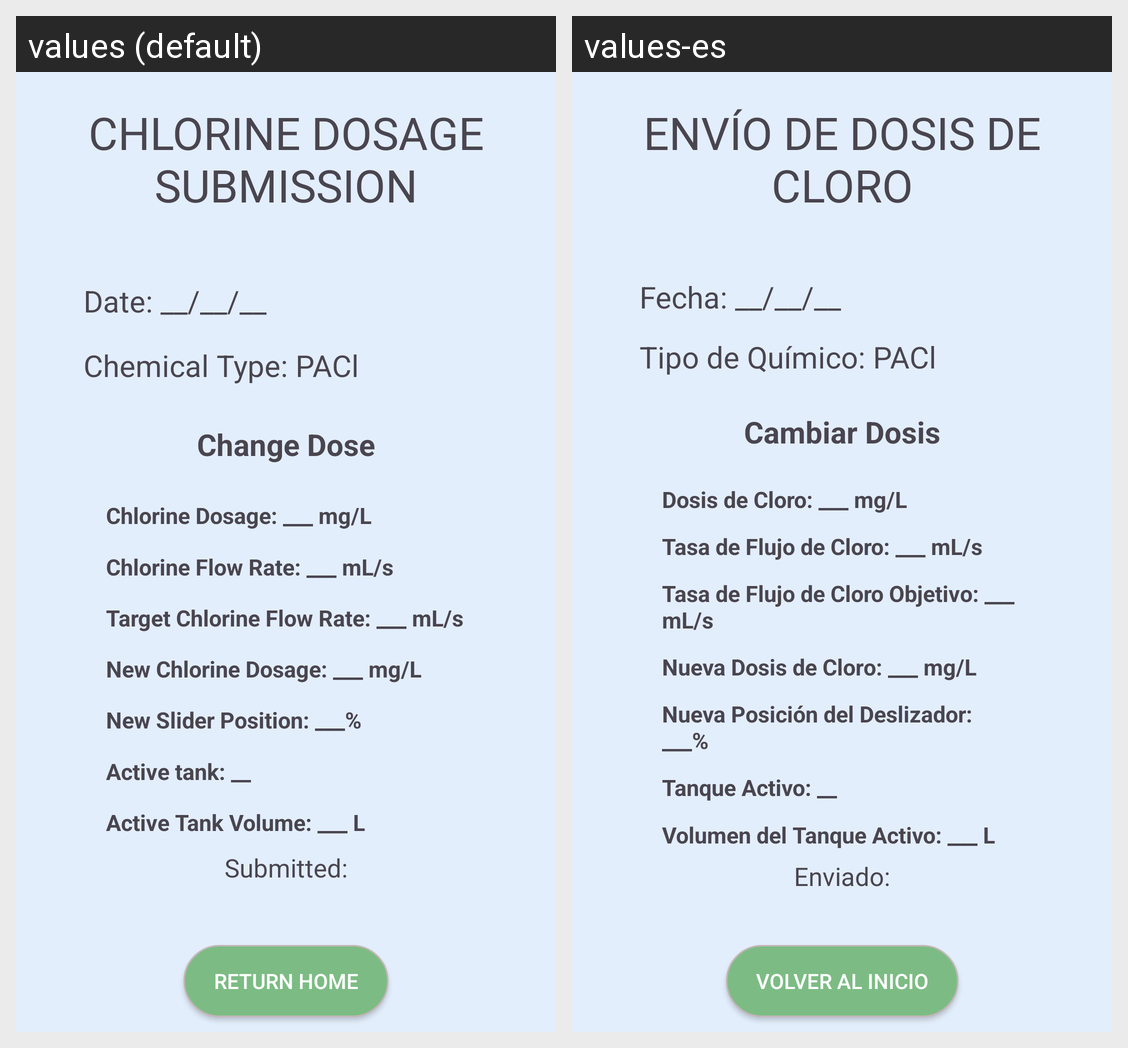

Locale-by-locale string values for the Android screen shown in this grid:
Android screen res/layout/fragment_chlorine_change_dose_view_entry.xml rendered under 2 locales, left to right: values (default), values-es. Device: Nexus 5 (rendered at 1080×1920; each locale shown at half size, 540×960, under a caption strip naming it); theme Theme.AguaDatosApp.
Strings drawn on this screen, with the default value and each locale's value (text and hints the layout hard-codes, and strings that could not be matched under every locale, appear in the picture but are not listed):

chlorine_dosage_submission
  values: CHLORINE DOSAGE SUBMISSION
  values-es: ENVÍO DE DOSIS DE CLORO

date_default
  values: Date: __/__/__
  values-es: Fecha: __/__/__

chemical_type_pac
  values: Chemical Type: PACl
  values-es: Tipo de Químico: PACl

change_dose
  values: Change Dose
  values-es: Cambiar Dosis

chlorine_dosage_mg_l
  values: Chlorine Dosage: ___ mg/L
  values-es: Dosis de Cloro: ___ mg/L

chlorine_flow_rate_ml_s
  values: Chlorine Flow Rate: ___ mL/s
  values-es: Tasa de Flujo de Cloro: ___ mL/s

target_chlorine_flow_rate_ml_s
  values: Target Chlorine Flow Rate: ___ mL/s
  values-es: Tasa de Flujo de Cloro Objetivo: ___ mL/s

new_chlorine_dosage_mg_l
  values: New Chlorine Dosage: ___ mg/L
  values-es: Nueva Dosis de Cloro: ___ mg/L

new_slider_position_
  values: New Slider Position: ___%
  values-es: Nueva Posición del Deslizador: ___%

active_tank_
  values: Active tank: __
  values-es: Tanque Activo: __

active_tank_volume_l
  values: Active Tank Volume: ___ L
  values-es: Volumen del Tanque Activo: ___ L

submitted
  values: Submitted:
  values-es: Enviado:

return_home
  values: Return Home
  values-es: Volver al Inicio
